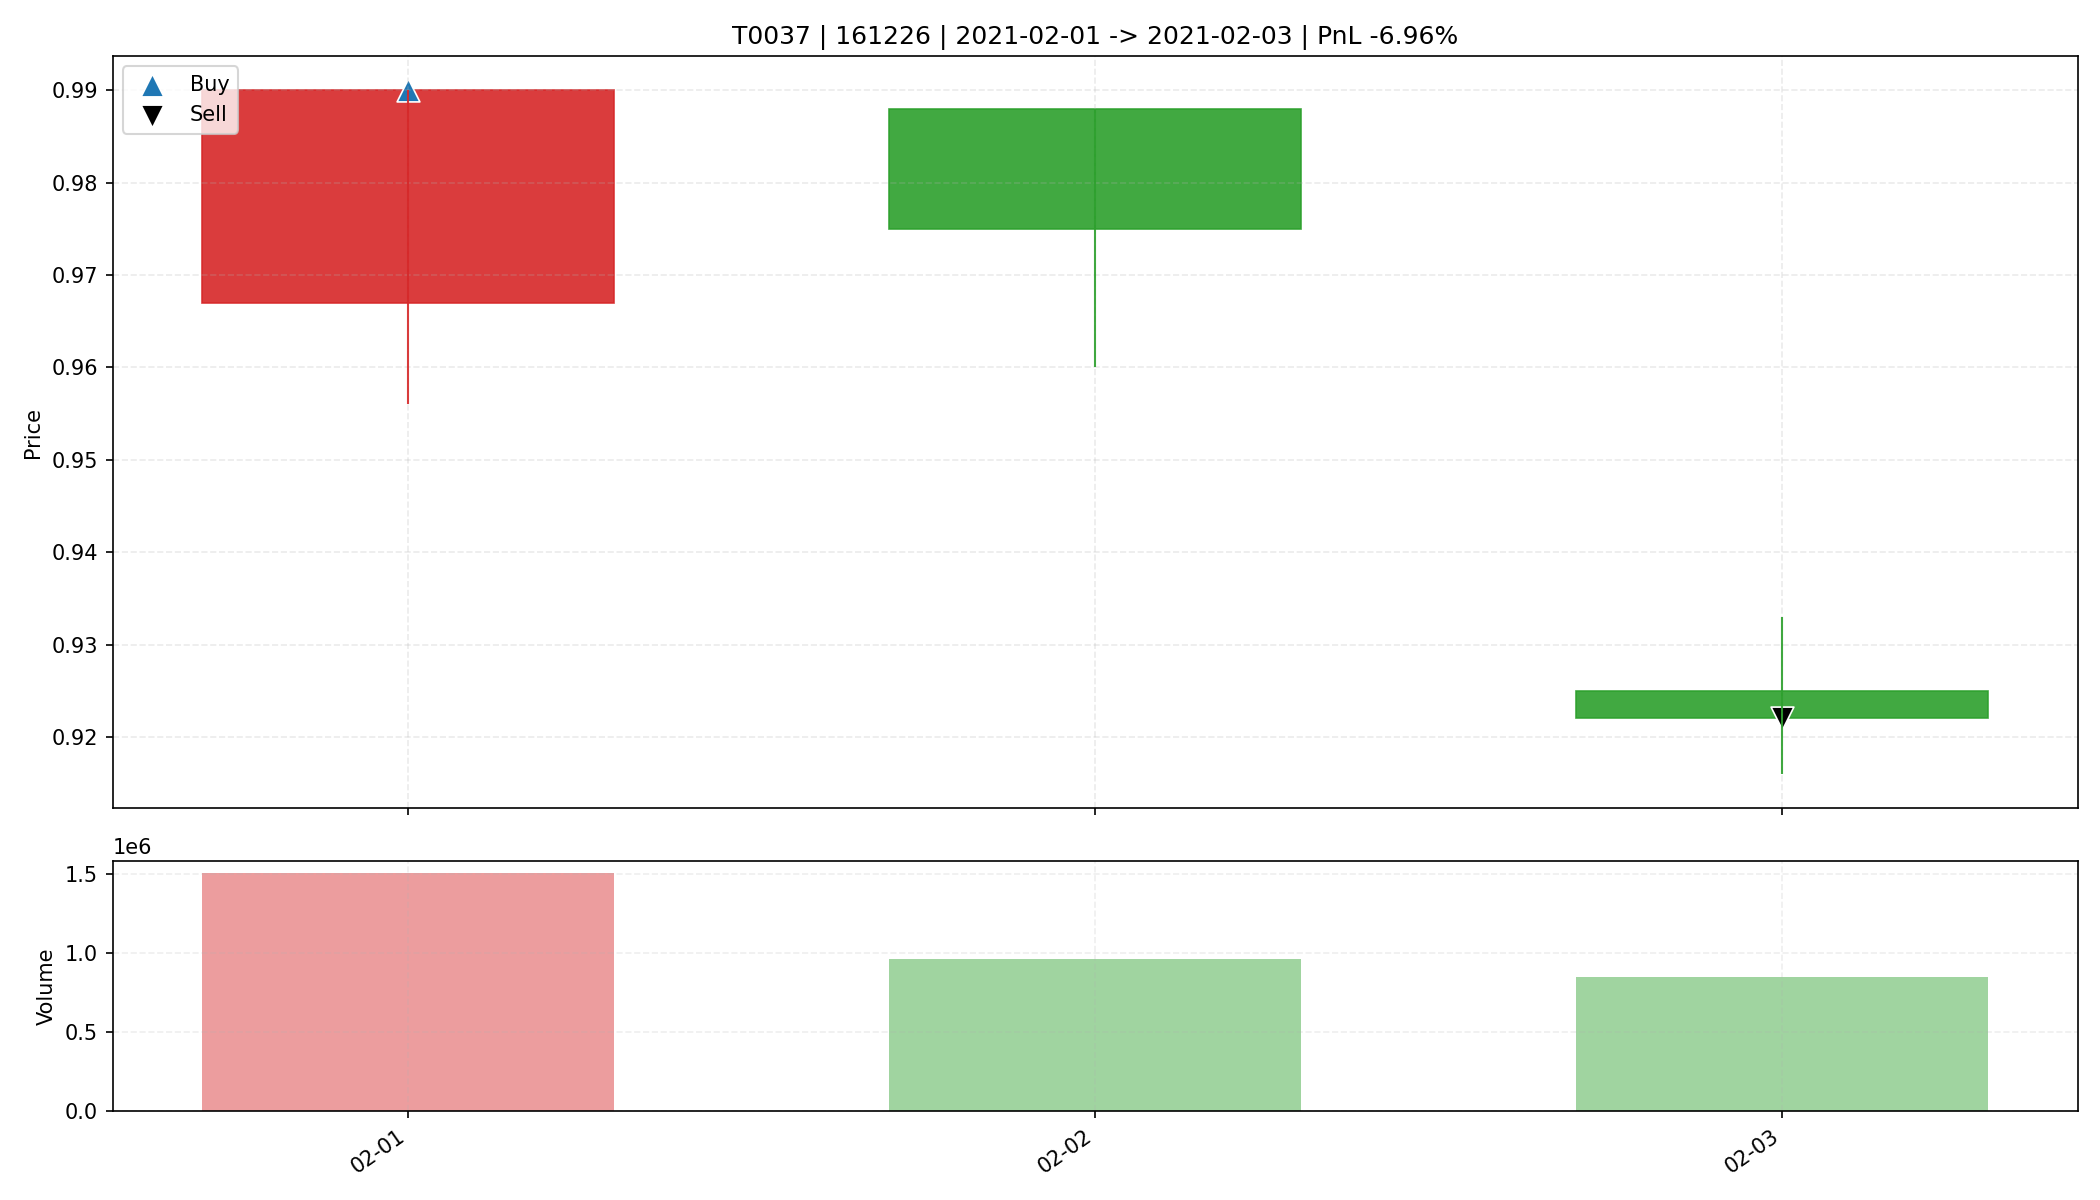

The table this chart was drawn from, first rows:
date, open, high, low, close, amount, volume, trade_id, code, buy_date, sell_date, buy_price, sell_price, matched_shares, buy_reason, sell_reason, sell_profit_pct, sell_hold_days, is_buy_day, is_sell_day, holding_day_index
2021-02-01, 0.967, 0.99, 0.956, 0.99, 147043552, 1506412, T0037, 161226, 2021-02-01, 2021-02-03, 0.99, 0.922, 33300, 前10日振幅5.3%, 阳线涨幅2.4%, 突破均线, 创20日新高, 放量2.…, 收盘跌破防守线(0.956), -6.962, 2.0, True, False, 0
2021-02-02, 0.988, 0.988, 0.96, 0.975, 93913056, 961214, T0037, 161226, 2021-02-01, 2021-02-03, 0.99, 0.922, 33300, 前10日振幅5.3%, 阳线涨幅2.4%, 突破均线, 创20日新高, 放量2.…, 收盘跌破防守线(0.956), -6.962, 2.0, False, False, 1
2021-02-03, 0.925, 0.933, 0.916, 0.922, 78621608, 850309, T0037, 161226, 2021-02-01, 2021-02-03, 0.99, 0.922, 33300, 前10日振幅5.3%, 阳线涨幅2.4%, 突破均线, 创20日新高, 放量2.…, 收盘跌破防守线(0.956), -6.962, 2.0, False, True, 2
